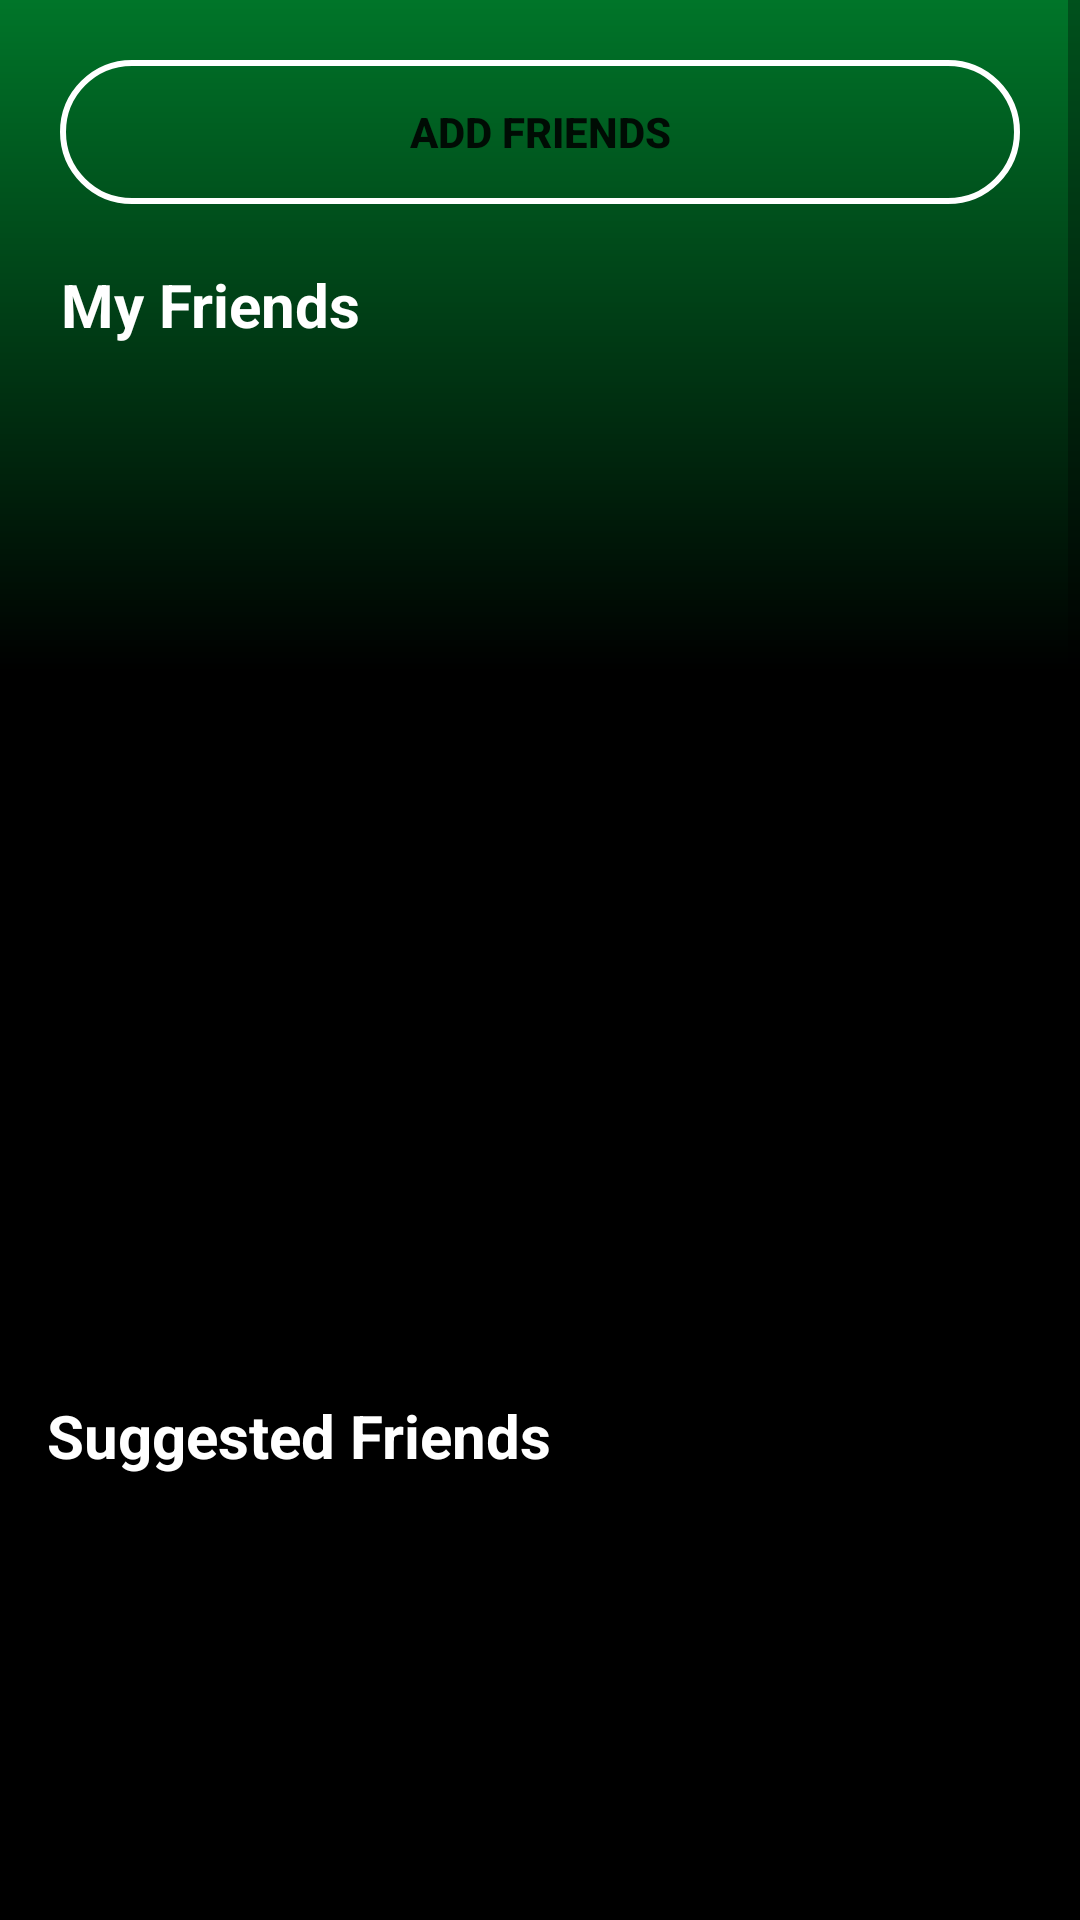

Write the Android layout XML for this screen, with the resource values it uses.
<!-- AndroidManifest.xml: application theme Theme.Wrapped -->
<!-- res/layout/fragment_friends.xml -->
<?xml version="1.0" encoding="utf-8"?>
<ScrollView xmlns:android="http://schemas.android.com/apk/res/android"
    xmlns:app="http://schemas.android.com/apk/res-auto"
    xmlns:tools="http://schemas.android.com/tools"
    android:layout_width="match_parent"
    android:layout_height="match_parent"
    android:background="@drawable/gradient">

<androidx.constraintlayout.widget.ConstraintLayout xmlns:android="http://schemas.android.com/apk/res/android"
    android:layout_width="match_parent"
    android:layout_height="match_parent"
    tools:context=".ui.friends.FriendsFragment">

    <Button
        android:id="@+id/addButton"
        android:layout_width="match_parent"
        android:layout_height="wrap_content"
        android:background="@drawable/button2_selector"
        android:text="Add Friends"
        app:backgroundTint="@null"
        android:textStyle="bold"
        android:layout_margin="20dp"
        app:layout_constraintEnd_toEndOf="parent"
        app:layout_constraintStart_toStartOf="parent"
        app:layout_constraintTop_toTopOf="parent" />

    <TextView
        android:id="@+id/text_friends"
        android:layout_width="wrap_content"
        android:layout_height="wrap_content"
        android:layout_marginStart="20dp"
        android:layout_marginTop="20dp"
        android:layout_marginEnd="20dp"
        android:text="My Friends"
        android:textAlignment="center"
        android:textColor="@color/white"
        android:textSize="20sp"
        android:textStyle="bold"
        app:layout_constraintEnd_toEndOf="parent"
        app:layout_constraintHorizontal_bias="0.0"
        app:layout_constraintStart_toStartOf="parent"
        app:layout_constraintTop_toBottomOf="@+id/addButton" />

    <androidx.recyclerview.widget.RecyclerView
        android:id="@+id/myFriendsRecycle"
        android:layout_width="wrap_content"
        android:layout_height="330dp"
        android:nestedScrollingEnabled="false"
        android:orientation="vertical"
        android:overScrollMode="never"
        app:layout_constraintEnd_toEndOf="parent"
        app:layout_constraintHorizontal_bias="0.515"
        app:layout_constraintStart_toStartOf="parent"
        app:layout_constraintTop_toBottomOf="@+id/text_friends"
        tools:listitem="@layout/friend_or_artist_widget" />

    <TextView
        android:id="@+id/suggested_friends"
        android:layout_width="wrap_content"
        android:layout_height="wrap_content"
        android:layout_marginTop="20dp"
        android:text="Suggested Friends"
        android:textAlignment="center"
        android:textColor="@color/white"
        android:textSize="20sp"
        android:textStyle="bold"
        app:layout_constraintEnd_toEndOf="parent"
        app:layout_constraintHorizontal_bias="0.082"
        app:layout_constraintStart_toStartOf="parent"
        app:layout_constraintTop_toBottomOf="@+id/myFriendsRecycle" />

    <androidx.recyclerview.widget.RecyclerView
        android:id="@+id/suggestedRecycle"
        android:layout_width="wrap_content"
        android:layout_height="330dp"
        android:nestedScrollingEnabled="false"
        android:orientation="vertical"
        android:overScrollMode="never"
        app:layout_constraintBottom_toBottomOf="parent"
        app:layout_constraintEnd_toEndOf="parent"
        app:layout_constraintHorizontal_bias="0.606"
        app:layout_constraintStart_toStartOf="parent"
        app:layout_constraintTop_toBottomOf="@+id/suggested_friends"
        app:layout_constraintVertical_bias="0.0"
        tools:listitem="@layout/friend_or_artist_widget" />

    </androidx.constraintlayout.widget.ConstraintLayout>
</ScrollView>
<!-- res/layout/friend_or_artist_widget.xml (included above) -->
<?xml version="1.0" encoding="utf-8"?>
<androidx.constraintlayout.widget.ConstraintLayout xmlns:android="http://schemas.android.com/apk/res/android"
    xmlns:tools="http://schemas.android.com/tools"
    android:layout_width="match_parent"
    android:layout_height="wrap_content"
    xmlns:app="http://schemas.android.com/apk/res-auto"
    android:background="@null">


    <LinearLayout
        android:layout_width="match_parent"
        android:layout_height="wrap_content"
        android:orientation="horizontal"
        android:padding="15dp"
        app:layout_constraintEnd_toEndOf="parent"
        app:layout_constraintStart_toStartOf="parent"
        app:layout_constraintTop_toTopOf="parent">

        <ImageView
            android:layout_width="80dp"
            android:layout_height="80dp"
            android:background="@color/semiWhite"
            android:src="@drawable/baseline_arrow_circle_up_24" />

        <LinearLayout
            android:layout_width="wrap_content"
            android:layout_height="wrap_content"
            android:orientation="vertical"
            android:paddingStart="20dp">

            <TextView
                android:layout_width="wrap_content"
                android:layout_height="wrap_content"
                android:paddingTop="10dp"
                android:text="Friend/Artist"
                android:textColor="@color/white"
                android:textSize="20dp"
                tools:layout_editor_absoluteX="122dp"
                tools:layout_editor_absoluteY="30dp" />

            <TextView
                android:layout_width="wrap_content"
                android:layout_height="wrap_content"
                android:text="1M folowers"
                android:textColor="@color/white"
                tools:layout_editor_absoluteX="122dp"
                tools:layout_editor_absoluteY="30dp" />


        </LinearLayout>

        <Button
            android:id="@+id/button"
            android:layout_width="wrap_content"
            android:layout_height="wrap_content"
            android:layout_marginStart="25dp"
            android:layout_marginTop="15dp"
            android:backgroundTint="@color/accent"
            android:text="Following"
            android:textSize="12dp" />

    </LinearLayout>



</androidx.constraintlayout.widget.ConstraintLayout>
<!-- resources referenced by this layout -->
<resources>
  <color name="accent">#00DB4D</color>
  <color name="semiWhite">#40FFFFFF</color>
  <color name="white">#FFFFFF</color>
  <!-- drawable baseline_arrow_circle_up_24 (drawable) -->
  <vector android:height="80dp" android:tint="#FFFFFF"
      android:viewportHeight="24" android:viewportWidth="24"
      android:width="80dp" xmlns:android="http://schemas.android.com/apk/res/android">
      <path android:fillColor="@android:color/white" android:pathData="M12,20c-4.41,0 -8,-3.59 -8,-8s3.59,-8 8,-8s8,3.59 8,8S16.41,20 12,20M12,22c5.52,0 10,-4.48 10,-10c0,-5.52 -4.48,-10 -10,-10C6.48,2 2,6.48 2,12C2,17.52 6.48,22 12,22L12,22zM11,12l0,4h2l0,-4h3l-4,-4l-4,4H11z"/>
  </vector>
  <!-- drawable button2_selector (drawable) -->
  <?xml version="1.0" encoding="utf-8"?>
  <selector xmlns:android="http://schemas.android.com/apk/res/android">
      
      <item android:drawable="@drawable/round_corners_transparent_selected" android:state_pressed="true" />
      
      <item android:drawable="@drawable/round_corners_transparent_selected" android:state_focused="true" />
      
      <item android:drawable="@drawable/round_corners_transparent" />
  </selector>
  <!-- drawable gradient (drawable) -->
  <?xml version="1.0" encoding="utf-8"?>
  <shape xmlns:android="http://schemas.android.com/apk/res/android">
  
  <gradient
      android:angle="90"
      android:startColor="@color/black"
      android:centerColor="#000000"
      android:centerY="0.65"
      android:endColor="#007529"
      android:type="linear" />
  </shape>
  <style name="Theme.Wrapped" parent="Theme.MaterialComponents.DayNight.DarkActionBar">
          
          <item name="colorPrimary">@color/black</item>
          <item name="colorPrimaryVariant">@color/black</item>
          <item name="colorOnPrimary">@color/white</item>
          
          <item name="android:statusBarColor">@color/black</item>
          
          <item name="android:navigationBarColor">@color/black</item>
      </style>
  <!-- drawable round_corners_transparent_selected (drawable) -->
  <?xml version="1.0" encoding="utf-8"?>
  <selector xmlns:android="http://schemas.android.com/apk/res/android">
      <item>
          <shape android:shape="rectangle">
              
              <solid android:color="@color/dimmed_back" />
              
              <stroke android:width="2dp" android:color="@color/dimmed" />
              
              <corners android:radius="30dp" />
          </shape>
      </item>
  </selector>
  <!-- drawable round_corners_transparent (drawable) -->
  <?xml version="1.0" encoding="utf-8"?>
  <selector xmlns:android="http://schemas.android.com/apk/res/android">
      <item>
          <shape android:shape="rectangle">
              
              <solid android:color="#00000000" />
              
              <stroke android:width="2dp" android:color="@color/white" />
              
              <corners android:radius="30dp" />
          </shape>
      </item>
  </selector>
  <color name="black">#FF000000</color>
  <color name="dimmed_back">#590E0E0E</color>
  <color name="dimmed">#C5C5C5</color>
</resources>
